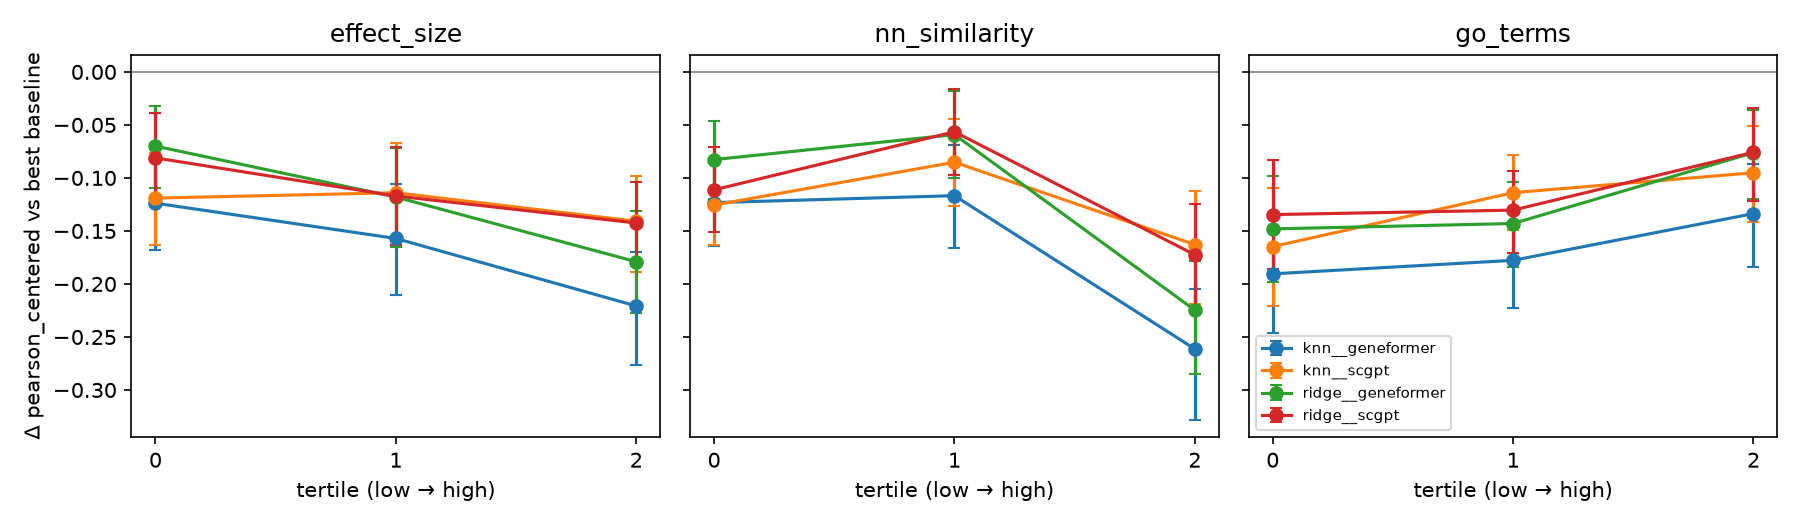

The table this chart was drawn from, first rows:
covariate, bin, method, mean_diff, ci_lo, ci_hi, n
effect_size, 0, knn__geneformer, -0.1238, -0.1681, -0.08184, 132
effect_size, 0, knn__scgpt, -0.119, -0.163, -0.07679, 132
effect_size, 0, ridge__geneformer, -0.07, -0.1092, -0.03176, 132
effect_size, 0, ridge__scgpt, -0.08113, -0.1257, -0.03896, 132
effect_size, 1, knn__geneformer, -0.1571, -0.2101, -0.106, 131
effect_size, 1, knn__scgpt, -0.114, -0.1634, -0.067, 131
effect_size, 1, ridge__geneformer, -0.118, -0.1648, -0.07193, 131
effect_size, 1, ridge__scgpt, -0.117, -0.1631, -0.07065, 131
effect_size, 2, knn__geneformer, -0.2208, -0.2762, -0.1695, 132
effect_size, 2, knn__scgpt, -0.1408, -0.1883, -0.09821, 132
effect_size, 2, ridge__geneformer, -0.179, -0.2273, -0.1314, 132
effect_size, 2, ridge__scgpt, -0.1425, -0.1826, -0.1037, 132
nn_similarity, 0, knn__geneformer, -0.1233, -0.1639, -0.08519, 132
nn_similarity, 0, knn__scgpt, -0.1256, -0.1634, -0.08265, 132
nn_similarity, 0, ridge__geneformer, -0.08273, -0.1197, -0.04598, 132
nn_similarity, 0, ridge__scgpt, -0.1112, -0.1509, -0.07082, 132
nn_similarity, 1, knn__geneformer, -0.1167, -0.1661, -0.06935, 131
nn_similarity, 1, knn__scgpt, -0.08519, -0.1261, -0.04434, 131
nn_similarity, 1, ridge__geneformer, -0.05914, -0.1004, -0.01799, 131
nn_similarity, 1, ridge__scgpt, -0.05648, -0.09742, -0.01651, 131
nn_similarity, 2, knn__geneformer, -0.2613, -0.3282, -0.2047, 132
nn_similarity, 2, knn__scgpt, -0.1628, -0.2191, -0.1121, 132
nn_similarity, 2, ridge__geneformer, -0.2247, -0.2851, -0.178, 132
nn_similarity, 2, ridge__scgpt, -0.1725, -0.227, -0.1248, 132
go_terms, 0, knn__geneformer, -0.1905, -0.2463, -0.1364, 132
go_terms, 0, knn__scgpt, -0.1648, -0.2208, -0.1096, 132
go_terms, 0, ridge__geneformer, -0.1481, -0.1986, -0.09861, 132
go_terms, 0, ridge__scgpt, -0.1346, -0.1863, -0.0833, 132
go_terms, 1, knn__geneformer, -0.1777, -0.223, -0.1324, 131
go_terms, 1, knn__scgpt, -0.1139, -0.1491, -0.07797, 131
go_terms, 1, ridge__geneformer, -0.143, -0.1837, -0.1037, 131
go_terms, 1, ridge__scgpt, -0.1304, -0.1704, -0.09349, 131
go_terms, 2, knn__geneformer, -0.1336, -0.1845, -0.08702, 132
go_terms, 2, knn__scgpt, -0.09513, -0.142, -0.05109, 132
go_terms, 2, ridge__geneformer, -0.07616, -0.1202, -0.03571, 132
go_terms, 2, ridge__scgpt, -0.0758, -0.1221, -0.03366, 132
